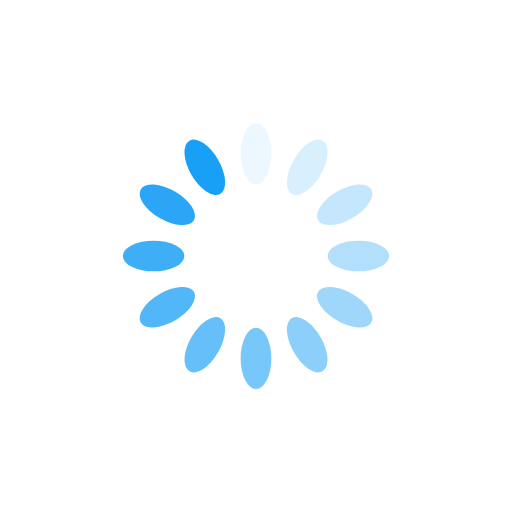
t = 0.00 s
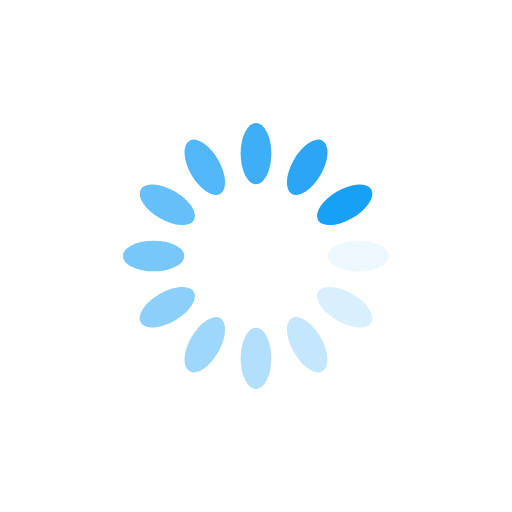
t = 0.25 s
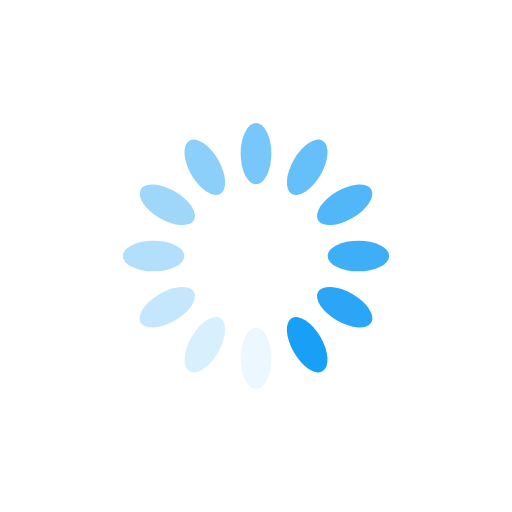
t = 0.50 s
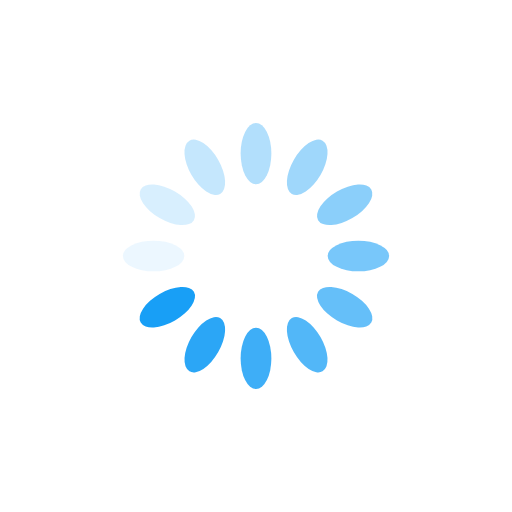
t = 0.75 s

The animated SVG that drew these frames (rendered in a browser with its animation timeline set to each time). Animation: 12 SMIL elements (animate=12); one cycle of 1.00 s, repeats indefinitely.

<?xml version="1.0" encoding="utf-8"?>
<svg xmlns="http://www.w3.org/2000/svg" xmlns:xlink="http://www.w3.org/1999/xlink" style="margin: auto; background: none; display: block; shape-rendering: auto;" width="200px" height="200px" viewBox="0 0 100 100" preserveAspectRatio="xMidYMid">
<g transform="rotate(0 50 50)">
  <rect x="47" y="24" rx="3" ry="6" width="6" height="12" fill="#189ff6">
    <animate attributeName="opacity" values="1;0" keyTimes="0;1" dur="1s" begin="-0.9166666666666666s" repeatCount="indefinite"></animate>
  </rect>
</g><g transform="rotate(30 50 50)">
  <rect x="47" y="24" rx="3" ry="6" width="6" height="12" fill="#189ff6">
    <animate attributeName="opacity" values="1;0" keyTimes="0;1" dur="1s" begin="-0.8333333333333334s" repeatCount="indefinite"></animate>
  </rect>
</g><g transform="rotate(60 50 50)">
  <rect x="47" y="24" rx="3" ry="6" width="6" height="12" fill="#189ff6">
    <animate attributeName="opacity" values="1;0" keyTimes="0;1" dur="1s" begin="-0.75s" repeatCount="indefinite"></animate>
  </rect>
</g><g transform="rotate(90 50 50)">
  <rect x="47" y="24" rx="3" ry="6" width="6" height="12" fill="#189ff6">
    <animate attributeName="opacity" values="1;0" keyTimes="0;1" dur="1s" begin="-0.6666666666666666s" repeatCount="indefinite"></animate>
  </rect>
</g><g transform="rotate(120 50 50)">
  <rect x="47" y="24" rx="3" ry="6" width="6" height="12" fill="#189ff6">
    <animate attributeName="opacity" values="1;0" keyTimes="0;1" dur="1s" begin="-0.5833333333333334s" repeatCount="indefinite"></animate>
  </rect>
</g><g transform="rotate(150 50 50)">
  <rect x="47" y="24" rx="3" ry="6" width="6" height="12" fill="#189ff6">
    <animate attributeName="opacity" values="1;0" keyTimes="0;1" dur="1s" begin="-0.5s" repeatCount="indefinite"></animate>
  </rect>
</g><g transform="rotate(180 50 50)">
  <rect x="47" y="24" rx="3" ry="6" width="6" height="12" fill="#189ff6">
    <animate attributeName="opacity" values="1;0" keyTimes="0;1" dur="1s" begin="-0.4166666666666667s" repeatCount="indefinite"></animate>
  </rect>
</g><g transform="rotate(210 50 50)">
  <rect x="47" y="24" rx="3" ry="6" width="6" height="12" fill="#189ff6">
    <animate attributeName="opacity" values="1;0" keyTimes="0;1" dur="1s" begin="-0.3333333333333333s" repeatCount="indefinite"></animate>
  </rect>
</g><g transform="rotate(240 50 50)">
  <rect x="47" y="24" rx="3" ry="6" width="6" height="12" fill="#189ff6">
    <animate attributeName="opacity" values="1;0" keyTimes="0;1" dur="1s" begin="-0.25s" repeatCount="indefinite"></animate>
  </rect>
</g><g transform="rotate(270 50 50)">
  <rect x="47" y="24" rx="3" ry="6" width="6" height="12" fill="#189ff6">
    <animate attributeName="opacity" values="1;0" keyTimes="0;1" dur="1s" begin="-0.16666666666666666s" repeatCount="indefinite"></animate>
  </rect>
</g><g transform="rotate(300 50 50)">
  <rect x="47" y="24" rx="3" ry="6" width="6" height="12" fill="#189ff6">
    <animate attributeName="opacity" values="1;0" keyTimes="0;1" dur="1s" begin="-0.08333333333333333s" repeatCount="indefinite"></animate>
  </rect>
</g><g transform="rotate(330 50 50)">
  <rect x="47" y="24" rx="3" ry="6" width="6" height="12" fill="#189ff6">
    <animate attributeName="opacity" values="1;0" keyTimes="0;1" dur="1s" begin="0s" repeatCount="indefinite"></animate>
  </rect>
</g>
<!-- [ldio] generated by https://loading.io/ --></svg>
